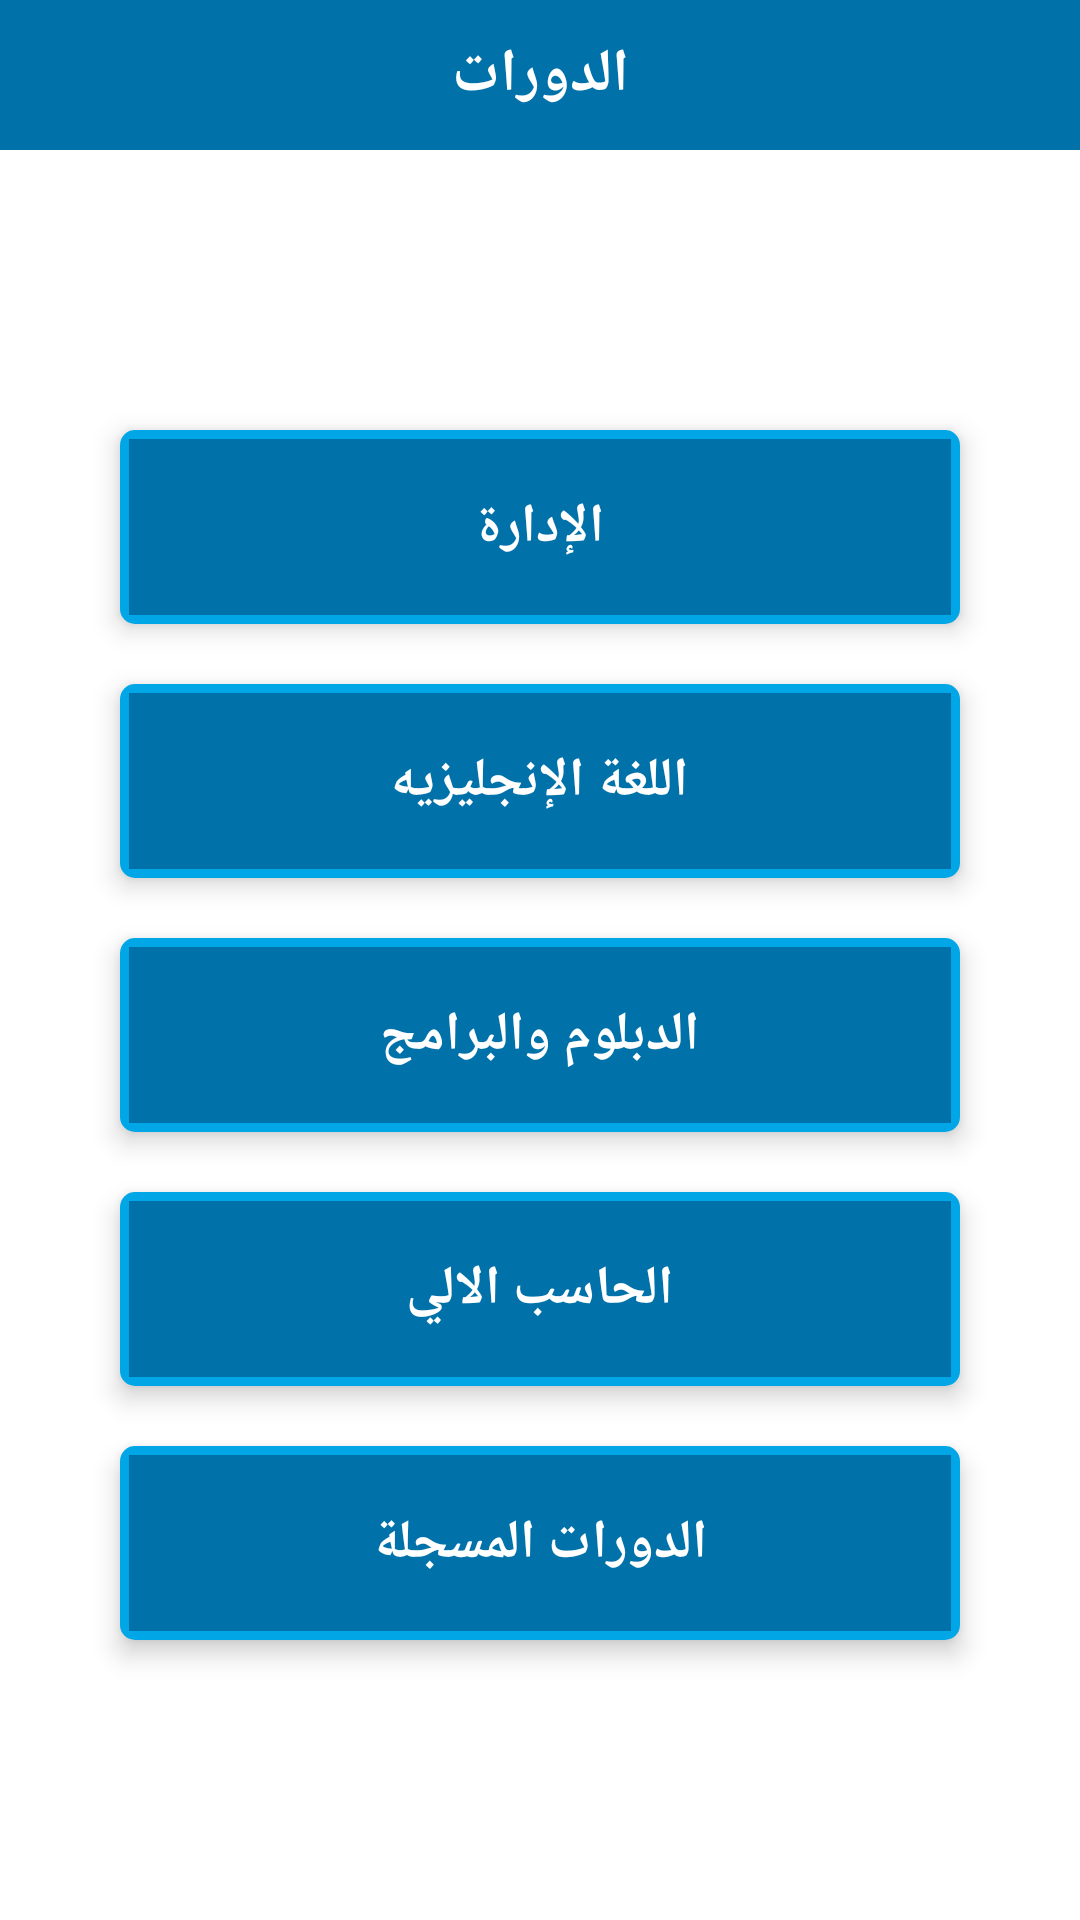

This screen was rendered from an Android layout file. Write that file and the resources it references.
<!-- AndroidManifest.xml: application theme Theme.Alkhawarizmi -->
<!-- res/layout/activity_courses.xml -->
<?xml version="1.0" encoding="utf-8"?>
<LinearLayout xmlns:android="http://schemas.android.com/apk/res/android"
    android:layout_width="match_parent"
    android:layout_height="match_parent"
    xmlns:app="http://schemas.android.com/apk/res-auto"
    android:orientation="vertical">

    <LinearLayout
        android:layout_width="match_parent"
        android:layout_height="50dp"
        android:background="@color/primary"
        android:orientation="horizontal">

        <TextView
            android:layout_width="match_parent"
            android:layout_height="match_parent"
            android:gravity="center"
            android:text="الدورات"
            android:textColor="@color/white"
            android:textSize="20sp"
            android:textStyle="bold" />

    </LinearLayout>

    <LinearLayout
        android:layout_width="match_parent"
        android:layout_height="match_parent"
        android:gravity="center"
        android:orientation="vertical">

        <androidx.cardview.widget.CardView
            android:id="@+id/man"
            android:layout_width="match_parent"
            android:layout_height="wrap_content"
            android:layout_marginBottom="10dp"
            android:layout_marginStart="40dp"
            android:layout_marginEnd="40dp"
            app:cardBackgroundColor="@color/white"
            app:cardCornerRadius="5dp"
            app:cardElevation="5dp">

            <LinearLayout
                android:layout_width="match_parent"
                android:layout_height="wrap_content"
                android:gravity="center"
                android:background="@drawable/bg_selected_layout"
                android:padding="20dp"
                android:orientation="horizontal">

                <TextView
                    android:layout_width="wrap_content"
                    android:layout_height="wrap_content"
                    android:gravity="center"
                    android:layout_gravity="center"
                    android:text="الإدارة"
                    android:textColor="@color/white"
                    android:textSize="18sp"
                    android:textStyle="bold" />

            </LinearLayout>


        </androidx.cardview.widget.CardView>

        <androidx.cardview.widget.CardView
            android:id="@+id/eng"
            android:layout_width="match_parent"
            android:layout_height="wrap_content"
            android:layout_marginTop="10dp"
            android:layout_marginBottom="10dp"
            android:layout_marginStart="40dp"
            android:layout_marginEnd="40dp"
            app:cardBackgroundColor="@color/white"
            app:cardCornerRadius="5dp"
            app:cardElevation="5dp">

            <LinearLayout
                android:layout_width="match_parent"
                android:layout_height="wrap_content"
                android:gravity="center"
                android:background="@drawable/bg_selected_layout"
                android:padding="20dp"
                android:orientation="horizontal">

                <TextView
                    android:layout_width="wrap_content"
                    android:layout_height="wrap_content"
                    android:gravity="center"
                    android:layout_gravity="center"
                    android:text="اللغة الإنجليزيه"
                    android:textColor="@color/white"
                    android:textSize="18sp"
                    android:textStyle="bold" />

            </LinearLayout>


        </androidx.cardview.widget.CardView>

        <androidx.cardview.widget.CardView
            android:id="@+id/prog"
            android:layout_width="match_parent"
            android:layout_height="wrap_content"
            android:layout_marginTop="10dp"
            android:layout_marginBottom="10dp"
            android:layout_marginStart="40dp"
            android:layout_marginEnd="40dp"
            app:cardBackgroundColor="@color/white"
            app:cardCornerRadius="5dp"
            app:cardElevation="5dp">

            <LinearLayout
                android:layout_width="match_parent"
                android:layout_height="wrap_content"
                android:gravity="center"
                android:background="@drawable/bg_selected_layout"
                android:padding="20dp"
                android:orientation="horizontal">

                <TextView
                    android:layout_width="wrap_content"
                    android:layout_height="wrap_content"
                    android:layout_gravity="center"
                    android:text="الدبلوم والبرامج"
                    android:textColor="@color/white"
                    android:textSize="18sp"
                    android:textStyle="bold" />

            </LinearLayout>


        </androidx.cardview.widget.CardView>

        <androidx.cardview.widget.CardView
            android:id="@+id/pc"
            android:layout_width="match_parent"
            android:layout_height="wrap_content"
            android:layout_marginTop="10dp"
            android:layout_marginBottom="10dp"
            android:layout_marginStart="40dp"
            android:layout_marginEnd="40dp"
            app:cardBackgroundColor="@color/white"
            app:cardCornerRadius="5dp"
            app:cardElevation="5dp">

            <LinearLayout
                android:layout_width="match_parent"
                android:layout_height="wrap_content"
                android:gravity="center"
                android:background="@drawable/bg_selected_layout"
                android:padding="20dp"
                android:orientation="horizontal">

                <TextView
                    android:layout_width="wrap_content"
                    android:layout_height="wrap_content"
                    android:gravity="center"
                    android:layout_gravity="center"
                    android:text="الحاسب الالي"
                    android:textColor="@color/white"
                    android:textSize="18sp"
                    android:textStyle="bold" />

            </LinearLayout>


        </androidx.cardview.widget.CardView>

        <androidx.cardview.widget.CardView
            android:id="@+id/registed"
            android:layout_width="match_parent"
            android:layout_height="wrap_content"
            android:layout_marginTop="10dp"
            android:layout_marginStart="40dp"
            android:layout_marginEnd="40dp"
            app:cardBackgroundColor="@color/white"
            app:cardCornerRadius="5dp"
            app:cardElevation="5dp">

            <LinearLayout
                android:layout_width="match_parent"
                android:layout_height="wrap_content"
                android:gravity="center"
                android:background="@drawable/bg_selected_layout"
                android:padding="20dp"
                android:orientation="horizontal">

                <TextView
                    android:layout_width="wrap_content"
                    android:layout_height="wrap_content"
                    android:gravity="center"
                    android:layout_gravity="center"
                    android:text="الدورات المسجلة"
                    android:textColor="@color/white"
                    android:textSize="18sp"
                    android:textStyle="bold" />

            </LinearLayout>

        </androidx.cardview.widget.CardView>

    </LinearLayout>

</LinearLayout>
<!-- resources referenced by this layout -->
<resources>
  <color name="primary">#0071a9</color>
  <color name="white">#FFFFFFFF</color>
  <!-- drawable bg_selected_layout (drawable) -->
  <?xml version="1.0" encoding="utf-8"?>
  
  <shape xmlns:android="http://schemas.android.com/apk/res/android"
      android:shape="rectangle">
      <solid android:color="@color/primary" />
      <stroke
          android:color="@color/secondary"
          android:width="3dp" />
  </shape>
  <style name="Theme.Alkhawarizmi" parent="Theme.MaterialComponents.DayNight.NoActionBar">
          
          <item name="colorPrimary">@color/primary</item>
          <item name="colorPrimaryVariant">@color/primary</item>
          <item name="colorOnPrimary">@color/white</item>
          
          <item name="colorSecondary">@color/secondary</item>
          <item name="colorSecondaryVariant">@color/secondary</item>
          <item name="colorOnSecondary">@color/black</item>
          
          <item name="android:statusBarColor" tools:targetApi="l">?attr/colorPrimaryVariant</item>
          
      </style>
  <color name="secondary">#01a6e6</color>
  <color name="black">#FF000000</color>
</resources>
